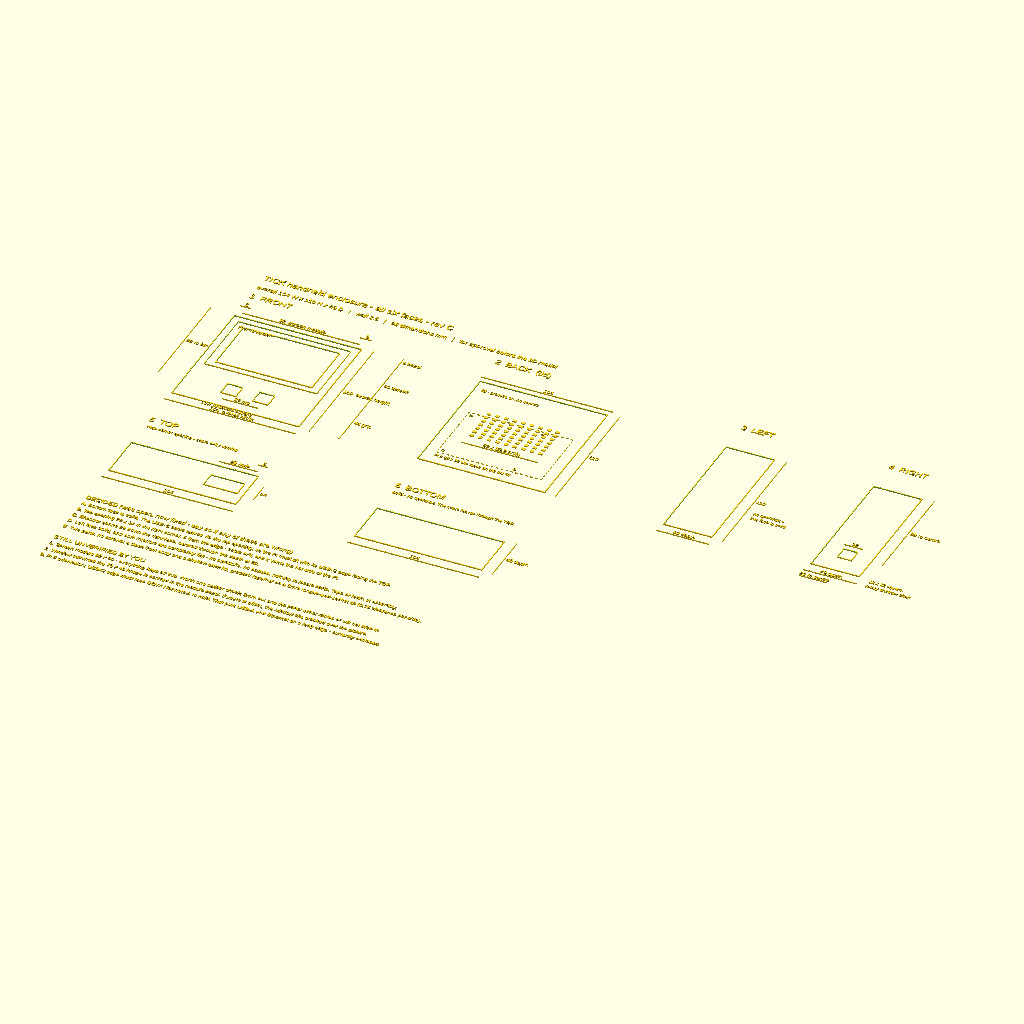
Cell 1: the model at its default parameters.
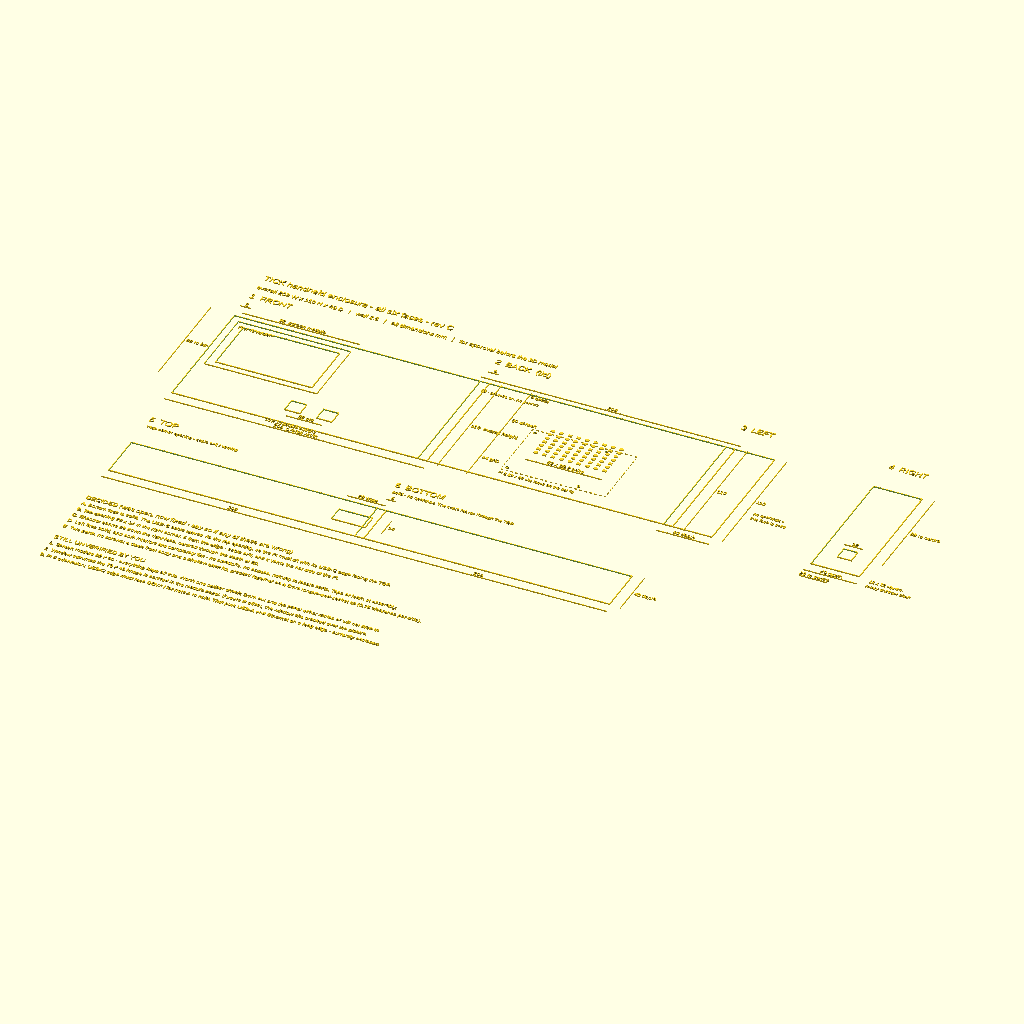
Cell 2: the same model with W = 208.
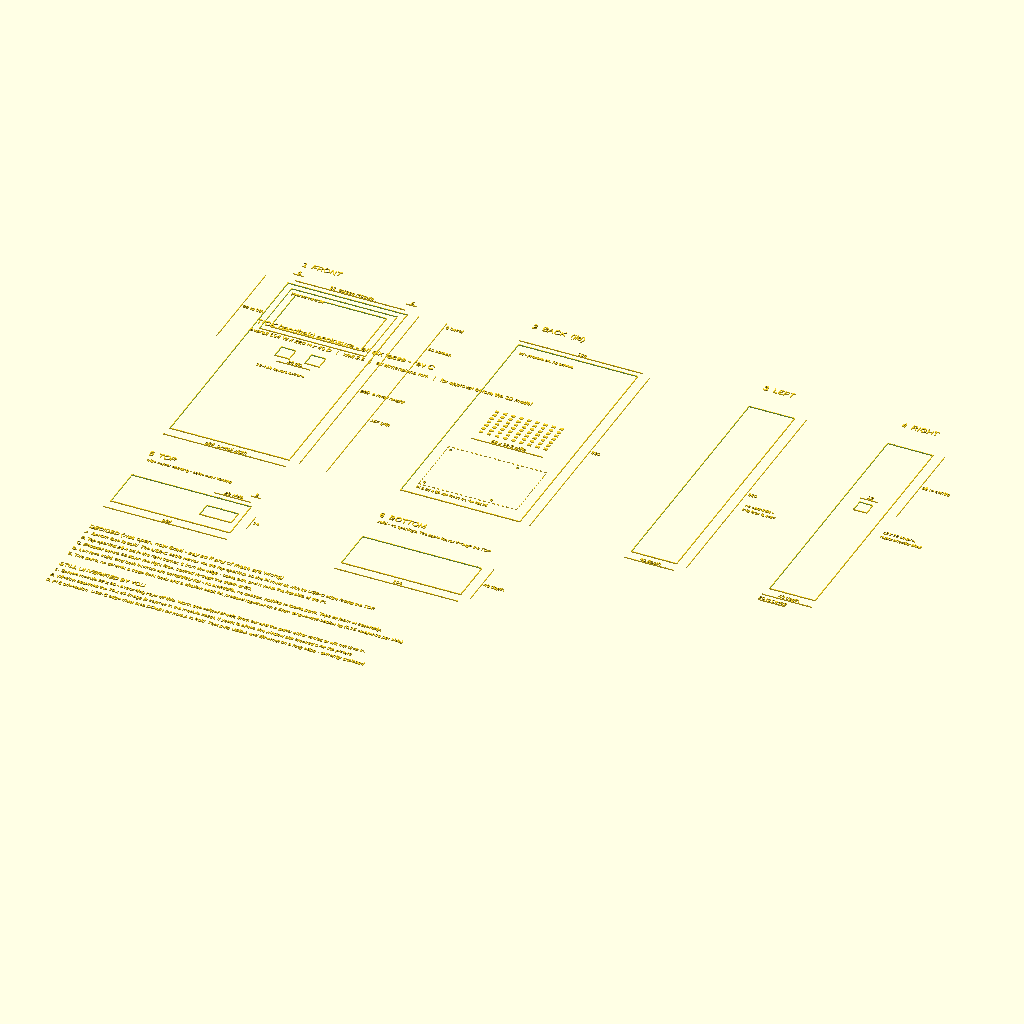
Cell 3: H = 220 (everything else at default).
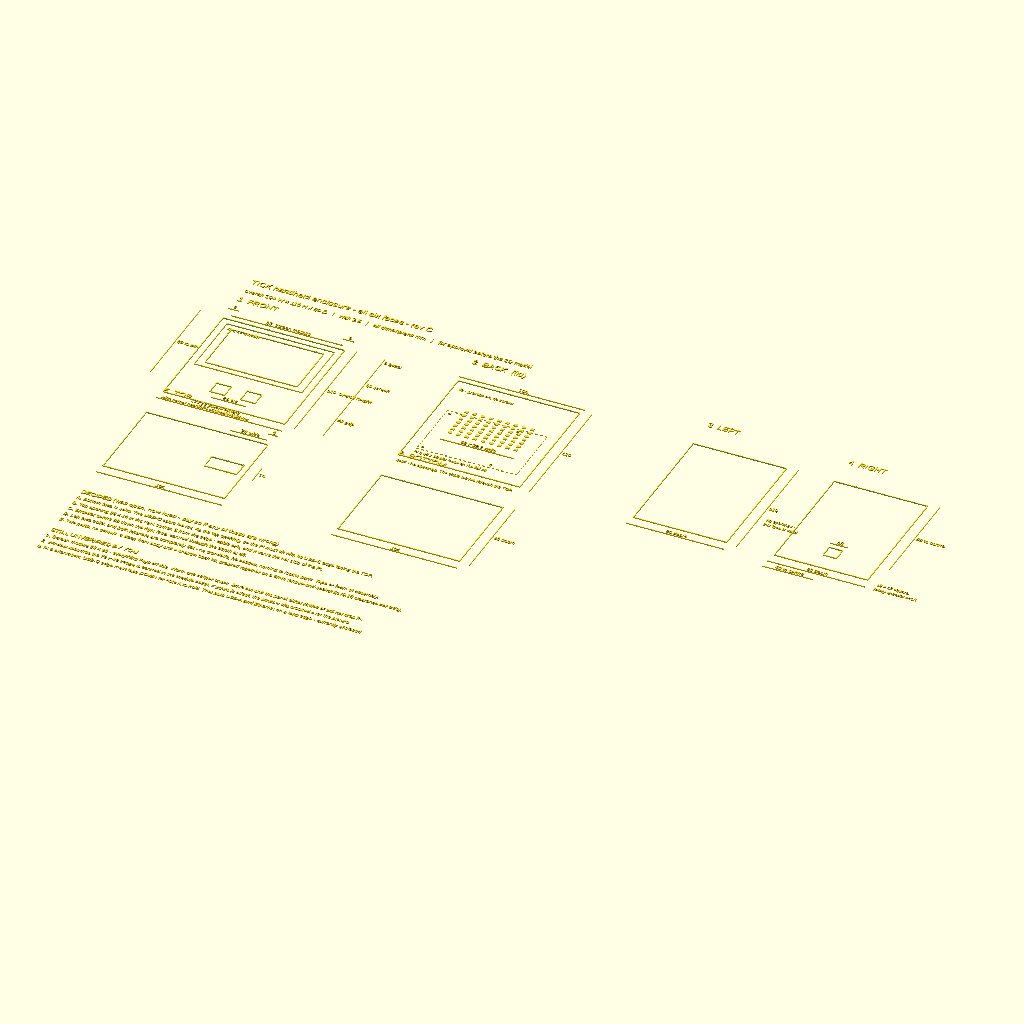
Cell 4: D = 80 (everything else at default).
All cells are drawn from the same view direction (rotation 55°, 0°, 25°, orthographic, colour scheme Cornfield), but the view is re-fitted for each cell, so position and scale can differ between cells as well as the parameter.
OpenSCAD source file design/cad/tick-case-2d.scad:
// TICK handheld - dimensioned 2D review drawing, rev C (all values in mm)
// Six orthographic views. This is the review sheet; the 3D model follows.

// ---- overall -------------------------------------------------------------
W       = 104;   // overall width of the front face
H       = 110;   // overall height of the front face
D       = 40;    // overall depth
WALL    = 2.5;   // shell wall thickness

// ---- screen --------------------------------------------------------------
MOD_W   = 92;    // module including its black bezel
MOD_H   = 60;
VIS_W   = 79;    // visible image, measured off the running panel
VIS_H   = 49;
BEZEL_T = 6;     // face above the module
BEZEL_S = 6;     // face each side of the module
GRIP_H  = H - BEZEL_T - MOD_H;   // 44 of face below the screen

// ---- controls ------------------------------------------------------------
BTN     = 13;    // square button holes
BTN_GAP = 26;    // centre to centre
BTN_CY  = 88;    // button centre, from the top of the face
ENC     = 12;    // square encoder hole, right side face
ENC_CY  = 88;    // encoder centre from the top - on the button line
ENC_CZ  = D/2;   // encoder centre through the depth

// ---- openings ------------------------------------------------------------
// Bottom slot is sized to clear the USB-C AND both micro-HDMI sockets, which
// sit on the same edge of the Pi 5. Wide on purpose: position stops mattering.

// Wide opening in the top face, at its right-hand corner.
TOP_W   = 28;
TOP_D   = 14;
TOP_EDGE = 5;                    // gap left to the right-hand edge
TOP_CX  = W - TOP_EDGE - TOP_W/2;

// ---- back panel ----------------------------------------------------------
SCREW    = 3.2;  // M3 clearance
SCREW_IN = 6;    // screw centres, in from each corner
PI_W = 85; PI_H = 56;            // Raspberry Pi 5 board
PI_HX = 58; PI_HY = 49;          // its mounting hole spacing
PI_EDGE = 3.5;                   // holes in from the board edge
GRILLE_COLS = 9; GRILLE_ROWS = 7; SLOT_W = 3; SLOT_H = 2.2; SLOT_GX = 7; SLOT_GY = 5;

// ---- drawing helpers -----------------------------------------------------
LW = 0.4;
module line(p1, p2, t = LW) {
    d = p2 - p1; a = atan2(d[1], d[0]);
    translate(p1) rotate(a) translate([0, -t/2]) square([norm(d), t]);
}
module frame(w, h, t = LW) {
    difference() { square([w, h]); translate([t, t]) square([w-2*t, h-2*t]); }
}
module ring(r, t = LW) { difference() { circle(r); circle(r - t); } }
module dashed(p1, p2, dash = 2) {
    d = p2 - p1; L = norm(d); n = floor(L / (dash*2));
    for (i = [0:n]) line(p1 + d*(i*2*dash)/L, p1 + d*min(L, (i*2+1)*dash)/L, 0.3);
}
module dbox(w, h) {
    dashed([0,0],[w,0]); dashed([w,0],[w,h]); dashed([w,h],[0,h]); dashed([0,h],[0,0]);
}
module tick(p, vertical = false) {
    translate(p) rotate(vertical ? 90 : 0) translate([-0.2, -1.6]) square([0.4, 3.2]);
}
module dim_h(x1, x2, y, label, size = 3.4) {
    line([x1, y], [x2, y]); tick([x1, y], true); tick([x2, y], true);
    translate([(x1+x2)/2, y + 1.4]) text(label, size = size, halign = "center");
}
module dim_v(y1, y2, x, label, size = 3.4) {
    line([x, y1], [x, y2]); tick([x, y1]); tick([x, y2]);
    translate([x + 1.6, (y1+y2)/2 - size/2]) text(label, size = size);
}
module note(p, txt, size = 3.2) { translate(p) text(txt, size = size); }
module title(p, txt) { translate(p) text(txt, size = 5.5); }

// ---- 1 FRONT -------------------------------------------------------------
module view_front() {
    frame(W, H, 0.6);
    translate([BEZEL_S, GRIP_H]) frame(MOD_W, MOD_H);                       // module
    translate([BEZEL_S + (MOD_W-VIS_W)/2, GRIP_H + (MOD_H-VIS_H)/2])        // window
        frame(VIS_W, VIS_H, 0.6);
    for (dx = [-BTN_GAP/2, BTN_GAP/2])
        translate([W/2 + dx - BTN/2, H - BTN_CY - BTN/2]) frame(BTN, BTN, 0.6);

    dim_h(0, W, -9, str(W, "  overall width"));
    dim_h(BEZEL_S, BEZEL_S + MOD_W, H + 5, str(MOD_W, "  screen module"));
    dim_h(0, BEZEL_S, H + 13, str(BEZEL_S));
    dim_h(W - BEZEL_S, W, H + 13, str(BEZEL_S));
    dim_v(0, H, W + 9, str(H, "  overall height"));
    dim_v(H - BEZEL_T, H, W + 33, str(BEZEL_T, " bezel"));
    dim_v(GRIP_H, GRIP_H + MOD_H, W + 33, str(MOD_H, " screen"));
    dim_v(0, GRIP_H, W + 33, str(GRIP_H, " grip"));
    dim_v(H - BTN_CY, H, -20, str(BTN_CY, " to btn"));
    dim_h(W/2 - BTN_GAP/2, W/2 + BTN_GAP/2, H - BTN_CY - 13, str(BTN_GAP, " ctc"));
    note([W/2 - 27, H - BTN_CY - 25], str(BTN, " x ", BTN, " square buttons"), 3);
    note([BEZEL_S + 3, GRIP_H + MOD_H - 8], str(VIS_W, " x ", VIS_H, " window"), 3);
    title([0, H + 25], "1  FRONT");
}

// ---- 2 BACK --------------------------------------------------------------
module view_back() {
    frame(W, H, 0.6);
    gw = (GRILLE_COLS-1)*SLOT_GX + SLOT_W; gh = (GRILLE_ROWS-1)*SLOT_GY + SLOT_H;
    translate([(W - gw)/2, (H - gh)/2 + 4]) {
        for (c = [0:GRILLE_COLS-1], r = [0:GRILLE_ROWS-1])
            translate([c*SLOT_GX, r*SLOT_GY]) square([SLOT_W, SLOT_H]);
        dim_h(0, gw, -10, str(gw, " x ", gh, " grille"));
    }
    // Pi 5 board and its four mounting holes, seen through the back
    translate([(W - PI_W)/2, 14]) {
        dbox(PI_W, PI_H);
        for (hx = [PI_EDGE, PI_EDGE + PI_HX], hy = [PI_EDGE, PI_EDGE + PI_HY])
            translate([hx, hy]) ring(1.3, 0.4);
    }
    dim_h(0, W, H + 5, str(W));
    dim_v(0, H, W + 9, str(H));
    note([(W-PI_W)/2, 8], str("Pi 5 ", PI_W, " x ", PI_H, " sits loose on the flat lid"), 2.9);
    note([6, H - 12], "lid - presses on, no screws", 2.9);
    title([0, H + 25], "2  BACK  (lid)");
}

// ---- 3 LEFT --------------------------------------------------------------
module view_left() {
    frame(D, H, 0.6);
    dim_h(0, D, -9, str(D, " depth"));
    dim_v(0, H, D + 9, str(H));
    note([D + 15, H/2 - 16], "no openings -", 3);
    note([D + 15, H/2 - 22], "this face is solid", 3);
    title([0, H + 25], "3  LEFT");
}

// ---- 4 RIGHT -------------------------------------------------------------
module view_right() {
    frame(D, H, 0.6);
    translate([ENC_CZ - ENC/2, H - ENC_CY - ENC/2]) frame(ENC, ENC, 0.6);
    dim_h(0, D, -9, str(D, " depth"));
    dim_v(H - ENC_CY, H, D + 9, str(ENC_CY, " to centre"));
    dim_h(ENC_CZ - ENC/2, ENC_CZ + ENC/2, H - ENC_CY + 11, str(ENC));
    dim_h(0, ENC_CZ, -17, str(ENC_CZ, " to centre"));
    note([D + 9, H - ENC_CY - 26], str(ENC, " x ", ENC, " square,"), 3);
    note([D + 9, H - ENC_CY - 32], "rotary encoder shaft", 3);
    title([0, H + 25], "4  RIGHT");
}

// ---- 5 TOP ---------------------------------------------------------------
module view_top() {
    frame(W, D, 0.6);
    translate([TOP_CX - TOP_W/2, (D - TOP_D)/2]) frame(TOP_W, TOP_D, 0.6);
    dim_h(0, W, -9, str(W));
    dim_h(TOP_CX - TOP_W/2, TOP_CX + TOP_W/2, D + 5, str(TOP_W, " wide"));
    dim_h(TOP_CX + TOP_W/2, W, D + 13, str(TOP_EDGE));
    dim_v((D - TOP_D)/2, (D + TOP_D)/2, W + 9, str(TOP_D));
    note([2, D + 22], "wide corner opening - cable exit / venting", 3);
    title([0, D + 30], "5  TOP");
}

// ---- 6 BOTTOM ------------------------------------------------------------
module view_bottom() {
    frame(W, D, 0.6);
    dim_h(0, W, -9, str(W));
    dim_v(0, D, W + 9, str(D, " depth"));
    note([2, D + 22], "solid - no openings. The cable leaves through the TOP.", 3);
    title([0, D + 30], "6  BOTTOM");
}

// ---- sheet ---------------------------------------------------------------
translate([0,   250]) view_front();
translate([200, 250]) view_back();
translate([400, 250]) view_left();
translate([520, 250]) view_right();
translate([0,   140]) view_top();
translate([200, 140]) view_bottom();

translate([0, 410]) title([0, 0], "TICK handheld enclosure - all six faces - rev C");
translate([0, 398]) note([0, 0], str("overall ", W, " W x ", H, " H x ", D, " D   |   wall ", WALL, "   |   all dimensions mm   |   for approval before the 3D model"), 4);

translate([0, 100]) note([0, 0], "DECIDED (was open, now fixed - say so if any of these are wrong)", 4.2);
translate([0, 92]) note([0, 0], "A. Bottom face is solid. The USB-C cable leaves via the top opening, so the Pi must sit with its USB-C edge facing the TOP.", 3.4);
translate([0, 84]) note([0, 0], str("B. Top opening ", TOP_W, " x ", TOP_D, " in the right corner, ", TOP_EDGE, " from the edge - cable exit, and it vents the hot side of the Pi."), 3.4);
translate([0, 76]) note([0, 0], str("C. Encoder centre ", ENC_CY, " down the right face, centred through the depth at ", ENC_CZ, "."), 3.4);
translate([0, 68]) note([0, 0], "D. Left face solid, and both interiors are completely flat - no standoffs, no bosses, nothing to locate parts. Tape or foam at assembly.", 3.4);
translate([0, 60]) note([0, 0], "E. Two parts, no screws: a deep front body and a shallow back lid, pressed together on a 5mm tongue-and-socket lip (0.15 clearance per side).", 3.4);

translate([0, 44]) note([0, 0], "STILL UNVERIFIED BY YOU", 4.2);
translate([0, 36]) note([0, 0], str("1. Screen module ", MOD_W, " x ", MOD_H, " - everything keys off this. Worth one caliper check: 2mm out and the panel either rattles or will not drop in."), 3.4);
translate([0, 28]) note([0, 0], "2. Window assumes the 79 x 49 image is centred in the module bezel. If yours is offset, the window sits crooked over the picture.", 3.4);
translate([0, 20]) note([0, 0], "3. Pi 5 orientation: USB-C edge must face DOWN for note A to hold. That puts USB-A and Ethernet on a long edge - currently enclosed.", 3.4);
Customizer parameters (derived from the source; name, type, default, range or options):
W: number, default 104
H: number, default 110
D: number, default 40
WALL: number, default 2.5
MOD_W: number, default 92
MOD_H: number, default 60
VIS_W: number, default 79
VIS_H: number, default 49
BEZEL_T: number, default 6
BEZEL_S: number, default 6
BTN: number, default 13
BTN_GAP: number, default 26
BTN_CY: number, default 88
ENC: number, default 12
ENC_CY: number, default 88
TOP_W: number, default 28
TOP_D: number, default 14
TOP_EDGE: number, default 5
SCREW: number, default 3.2
SCREW_IN: number, default 6
PI_EDGE: number, default 3.5
LW: number, default 0.4
